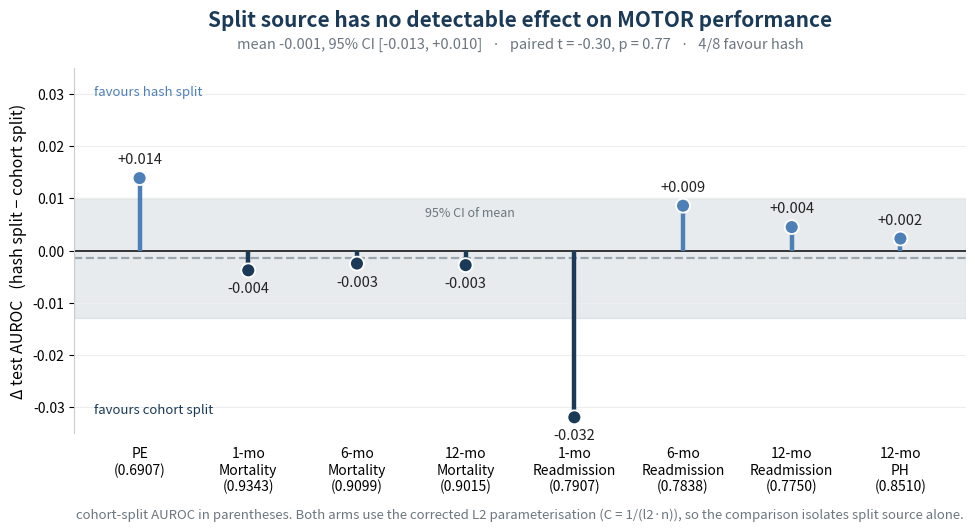

Write the Python code that produced this figure.
#!/usr/bin/env python
"""
Paired delta plot: MOTOR linear-probe test AUROC, CLMBR hash split minus
cohort (canonical) split, one point per INSPECT task.

Tasks are ordered by cohort-split AUROC (hardest first) to show that the
magnitude of disagreement tracks task difficulty -- the signature of sampling
noise rather than a systematic effect of the split mechanism.
"""
import math
import numpy as np
import matplotlib
matplotlib.use("Agg")
import matplotlib.pyplot as plt

# INSPECT's published task order, kept so this figure lines up with the
# grouped-bar chart of the same results.
SHORT  = ["PE", "1-mo\nMortality", "6-mo\nMortality", "12-mo\nMortality",
          "1-mo\nReadmission", "6-mo\nReadmission", "12-mo\nReadmission",
          "12-mo\nPH"]
COHORT = np.array([0.6907, 0.9343, 0.9099, 0.9015, 0.7907, 0.7838, 0.7750, 0.8510])
HASH   = np.array([0.7046, 0.9305, 0.9074, 0.8987, 0.7587, 0.7924, 0.7795, 0.8533])

NAVY, STEEL, GREY, MUTED = "#1B3A57", "#4E80B8", "#9AA5AD", "#6B7680"

d = HASH - COHORT
labels = [f"{t}\n({a:.4f})" for t, a in zip(SHORT, COHORT)]

mean = d.mean()
se = d.std(ddof=1) / np.sqrt(len(d))
tcrit = 2.364624                                  # t(7), two-sided 95%
lo, hi = mean - tcrit * se, mean + tcrit * se
tstat = mean / se


def t_sf(t, df):
    x = np.linspace(abs(t), abs(t) + 60, 400001)
    c = math.gamma((df + 1) / 2) / (math.sqrt(df * math.pi) * math.gamma(df / 2))
    return float(np.trapezoid(c * (1 + x ** 2 / df) ** (-(df + 1) / 2), x))


pval = 2 * t_sf(tstat, len(d) - 1)

fig, ax = plt.subplots(figsize=(11.5, 6.4), dpi=200)

ax.axhspan(lo, hi, color=GREY, alpha=0.22, zorder=0)
ax.axhline(mean, color=GREY, lw=1.6, ls="--", zorder=1)
ax.axhline(0, color="#333333", lw=1.4, zorder=2)

x = np.arange(len(d))
colors = [STEEL if v > 0 else NAVY for v in d]
ax.vlines(x, 0, d, color=colors, lw=3.2, zorder=3)
ax.scatter(x, d, s=100, c=colors, zorder=4, edgecolor="white", linewidth=1.3)

for xi, v in zip(x, d):
    ax.text(xi, v + (0.0022 if v > 0 else -0.0022), f"{v:+.3f}",
            ha="center", va="bottom" if v > 0 else "top",
            fontsize=10.5, color="#222222", zorder=5)

# band label, placed in empty space inside the CI band
ax.text(3.45, hi - 0.0015, "95% CI of mean", ha="right", va="top",
        fontsize=9, color=MUTED, style="italic")

ax.annotate("favours hash split", xy=(-0.42, 0.0305), fontsize=9.5,
            color=STEEL, ha="left", va="center")
ax.annotate("favours cohort split", xy=(-0.42, -0.0305), fontsize=9.5,
            color=NAVY, ha="left", va="center")

ax.set_xticks(x)
ax.set_xticklabels(labels, fontsize=10)
ax.tick_params(axis="x", length=0, pad=10)
ax.set_xlim(-0.6, len(d) - 0.4)
ax.set_ylim(-0.035, 0.035)
ax.set_yticks(np.arange(-0.03, 0.031, 0.01))
ax.set_ylabel("Δ test AUROC   (hash split − cohort split)", fontsize=11.5)

ax.set_title("Split source has no detectable effect on MOTOR performance",
             fontsize=15, fontweight="bold", color=NAVY, pad=30)
ax.text(0.5, 1.045,
        f"mean {mean:+.3f}, 95% CI [{lo:+.3f}, {hi:+.3f}]   ·   paired t = {tstat:.2f}, "
        f"p = {pval:.2f}   ·   {(d > 0).sum()}/8 favour hash",
        transform=ax.transAxes, ha="center", va="bottom",
        fontsize=10.5, color=MUTED)
ax.text(0.5, -0.205,
        "cohort-split AUROC in parentheses. Both arms use the corrected L2 parameterisation "
        "(C = 1/(l2·n)), so the comparison isolates split source alone.",
        transform=ax.transAxes, ha="center", va="top", fontsize=9.5, color=MUTED)

for s in ("top", "right", "bottom"):
    ax.spines[s].set_visible(False)
ax.spines["left"].set_color("#CCCCCC")
ax.grid(axis="y", color="#EDEDED", lw=0.8, zorder=0)
ax.set_axisbelow(True)

plt.subplots_adjust(bottom=0.27, top=0.84)
for ext in ("png", "svg"):
    fig.savefig(f"motor_split_delta.{ext}", bbox_inches="tight", facecolor="white")
print(f"mean {mean:+.4f}  SE {se:.4f}  95% CI [{lo:+.4f}, {hi:+.4f}]  t={tstat:.2f}  p={pval:.3f}")
print("wrote motor_split_delta.png / .svg")
